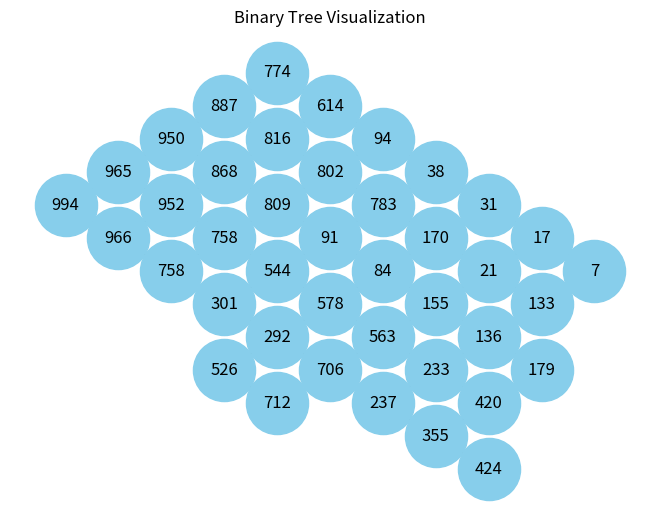

The script that saved this image:
import matplotlib.pyplot as plt
import networkx as nx
import random as r

class TreeNode:
    def __init__(self, key, depth=0, position=0):
        self.left = None
        self.right = None
        self.val = key
        self.depth = depth
        self.position = position

class BinaryTree:
    def __init__(self, max_depth):
        self.root = None
        self.max_depth = max_depth
        self.nodes = []
        self.edges = []

    def insert(self, key):
        if self.root is None:
            self.root = TreeNode(key)
            self.nodes.append((self.root.depth, self.root.position, self.root.val))
        else:
            self._insert_recursive(self.root, key, 1, 0)

    def _insert_recursive(self, node, key, depth, position):
        if depth > self.max_depth:
            return  # Do not insert if the depth exceeds max depth

        if key < node.val:
            if node.left is None:
                node.left = TreeNode(key, depth, position - 1)
                self.nodes.append((node.left.depth, node.left.position, node.left.val))
                self.edges.append(((node.depth, node.position), (node.left.depth, node.left.position)))
            else:
                self._insert_recursive(node.left, key, depth + 1, position - 1)
        else:
            if node.right is None:
                node.right = TreeNode(key, depth, position + 1)
                self.nodes.append((node.right.depth, node.right.position, node.right.val))
                self.edges.append(((node.depth, node.position), (node.right.depth, node.right.position)))
            else:
                self._insert_recursive(node.right, key, depth + 1, position + 1)

    def plot_tree(self):
        G = nx.DiGraph()
        G.add_nodes_from([(x[:2], {"label": x[2]}) for x in self.nodes])
        G.add_edges_from(self.edges)

        pos = {(depth, position): (-position, -depth) for depth, position, _ in self.nodes}
        labels = {node: G.nodes[node]["label"] for node in G.nodes()}

        nx.draw(G, pos, labels=labels, with_labels=True, node_size=2000, node_color="skyblue")
        plt.title("Binary Tree Visualization")
        plt.show()

# Example usage
max_depth = 20
tree = BinaryTree(max_depth)
for i in range(100):
    tree.insert(r.randint(1,1000))

# Plotting the tree
tree.plot_tree()
